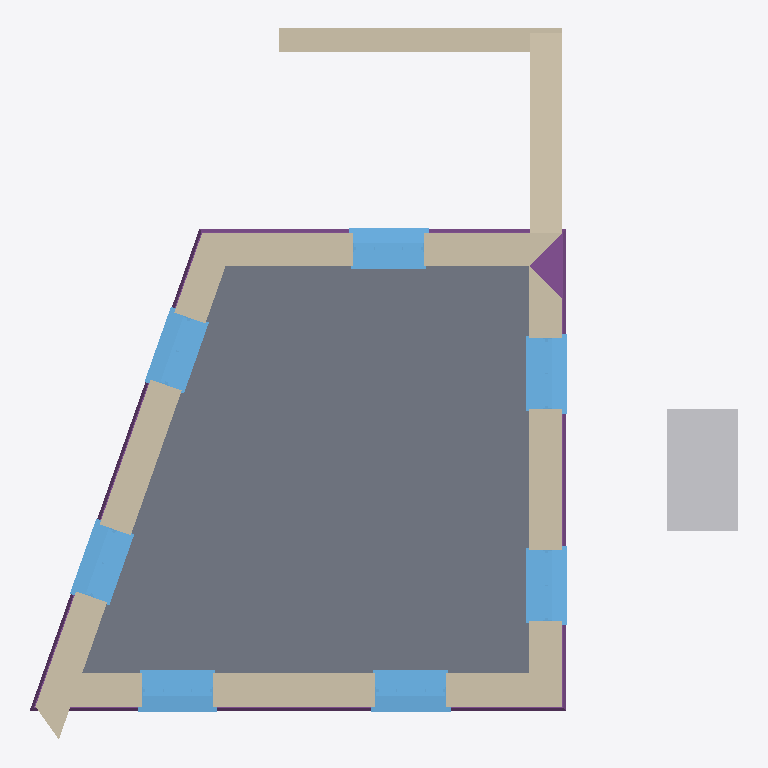
Plan cut of the same IFC building model at storey '0' (level 0.00 m, cut at 1.40 m), seen from above with north up, elements coloured by IFC class: 7 windows (light blue), 5 walls (beige), 1 slab (grey), 1 other element (light grey), 1 footing (purple). Cut surfaces are drawn darker.
Extent 7.1 m × 7.1 m × 4.2 m (x, y, z). Storeys (2): 0 at 0.00 m; 1 at 2.70 m. Elements (26): 7 IfcStructuralSurfaceMember, 7 IfcWindow, 5 IfcWall, 3 IfcRoof, 2 IfcTank, 1 IfcFooting, 1 IfcSlab.

HEADER;
FILE_DESCRIPTION(('ViewDefinition[DesignTransferView]'),'2;1');
FILE_NAME('test_model.ifc','2022-06-13T21:01:43+01:00',(''),(''),'IfcOpenShell 0.7.0','BlenderBIM [number]','');
FILE_SCHEMA(('IFC4'));
ENDSEC;
DATA;
#3=IFCPROJECT('1iw$7u2XH9WvwkANmsGdJw',$,'Homemaker Project',$,$,$,$,(#13),#7);
#2380=IFCSITE('19Ua7_Sib1i9TzR1$YQDmP',$,'Site Cube',$,$,$,$,$,$,$,$,$,$,$);
#2382=IFCBUILDING('22gXpgDx51hxpPIsz6duj0',$,'Cube',$,$,$,$,$,$,$,$,$);
#2386=IFCBUILDINGSTOREY('2siRgpMc98oxs21NIla4mq',$,'0','Storey 0',$,#2392,$,'Storey 0',.ELEMENT.,0.0);
#2393=IFCBUILDINGSTOREY('3L2zWUsFr9gQs5d1Z3VbPC',$,'1','Storey 1',$,#2398,$,'Storey 1',.ELEMENT.,2.7);
#4044=IFCSLAB('0kfORsi3DEXvdpIDg8kLYR',$,'living-floor/0',$,$,#4543,#4138,$,.FLOOR.);
#5348=IFCWALL('3yWUFAwebAXgkYb98hTepm',$,'Garden wall',$,$,#5412,#5363,$,.SOLIDWALL.);
#3216=IFCWALL('0j4xV$KJ566PBHe9jv8pRr',$,'default/exterior',$,$,#3226,$,$,$);
#2941=IFCWALL('0SdSxFF8rFFwfUtNbKwmYf',$,'default/exterior',$,$,#2951,$,$,$);
#2399=IFCWALL('2Ut9zfYsXEOAg5I2T9oNF3',$,'default/exterior',$,$,#2410,$,$,$);
#4700=IFCTANK('1eQlps8wLEdeGCp8p1BRnk',$,'Cube',$,$,#4730,#4715,$,.STORAGE.);
#3615=IFCWALL('3pkqegJQzBAx_5X_x8zJO1',$,'default/exterior',$,$,#3625,$,$,$);
#3769=IFCFOOTING('3H8iXO0RP629MMNa0NFYLz',$,'default/ground beam',$,$,#3894,#3889,$,.STRIP_FOOTING.);
#3557=IFCWINDOW('1VjSXAfE5BoQ9FKTlKQLTa',$,'living outside window',$,$,#4573,#3580,$,1.445,0.91,$,$,$);
#3312=IFCWINDOW('2ctfFQSsX2TRqk_$nRWh6J',$,'living outside window',$,$,#4568,#3522,$,1.445,0.91,$,$,$);
#3158=IFCWINDOW('0yY1J4FcvDfPLy8h0$lv1G',$,'living outside window',$,$,#4563,#3181,$,1.82,0.91,$,$,$);
#3100=IFCWINDOW('1ZEh3PNHP8L8JU_nnOsvrN',$,'living outside window',$,$,#4558,#3123,$,1.82,0.91,$,$,$);
#2883=IFCWINDOW('3Gpn$XgYz99h4zZd8IOhzs',$,'living outside window',$,$,#4553,#2906,$,1.82,0.91,$,$,$);
#3711=IFCWINDOW('0Y2UD4fUX5_u6$oNPVEcYO',$,'living outside window',$,$,#4578,#3734,$,1.445,0.91,$,$,$);
#2597=IFCWINDOW('1vWWv1SrbC_O$D_GzP_HrA',$,'living outside window',$,$,#5220,#2848,$,1.82,0.91,$,$,$);
ENDSEC;